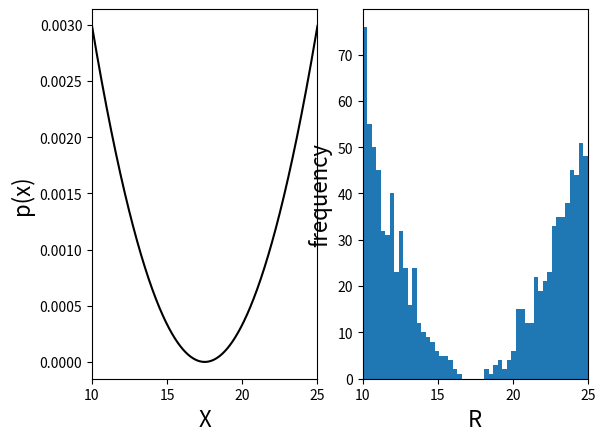

The script that saved this image:
# Arbitrary probability distribution
#
# Generates random numbers according to an arbitrary probability distribution 
# p(x) defined by the user on a domain [a,b]
#
# Author: Oscar A. Nieves
# Last updated: July 30, 2021

import matplotlib.pyplot as plt
import numpy as np 
import math as mt
plt.close('all')
#np.random.seed(0) # Set seed

# Inputs
a = 10
b = 25
x0 = (a+b)/2
samples = 1000
X = np.linspace(a,b,1001)

# Define p(x)
def g(x_var):
    return (x_var - x0)**2
P0 = g(X)

# Normalize p(x)
Psum = sum(P0)
P = P0/Psum

# Cumulative sum p(x)
C = np.cumsum(P)

# Compute numbers
R = np.linspace(a,b,samples)
for n in range(samples):
    index0 = mt.ceil( sum(sum(C[-1]*np.random.rand(1,1) > C)) )
    R[n] = X[index0]
    
# Generate histogram
bins = 50
plt.subplot(1,2,1)
plt.plot(X,P,color='black')
plt.xlim([a,b])
plt.xlabel('X', fontsize=16)
plt.ylabel('p(x)', fontsize=16)

plt.subplot(1,2,2)
plt.hist(R,bins)
plt.xlim([a,b])
plt.xlabel('R', fontsize=16)
plt.ylabel('frequency', fontsize=16)
